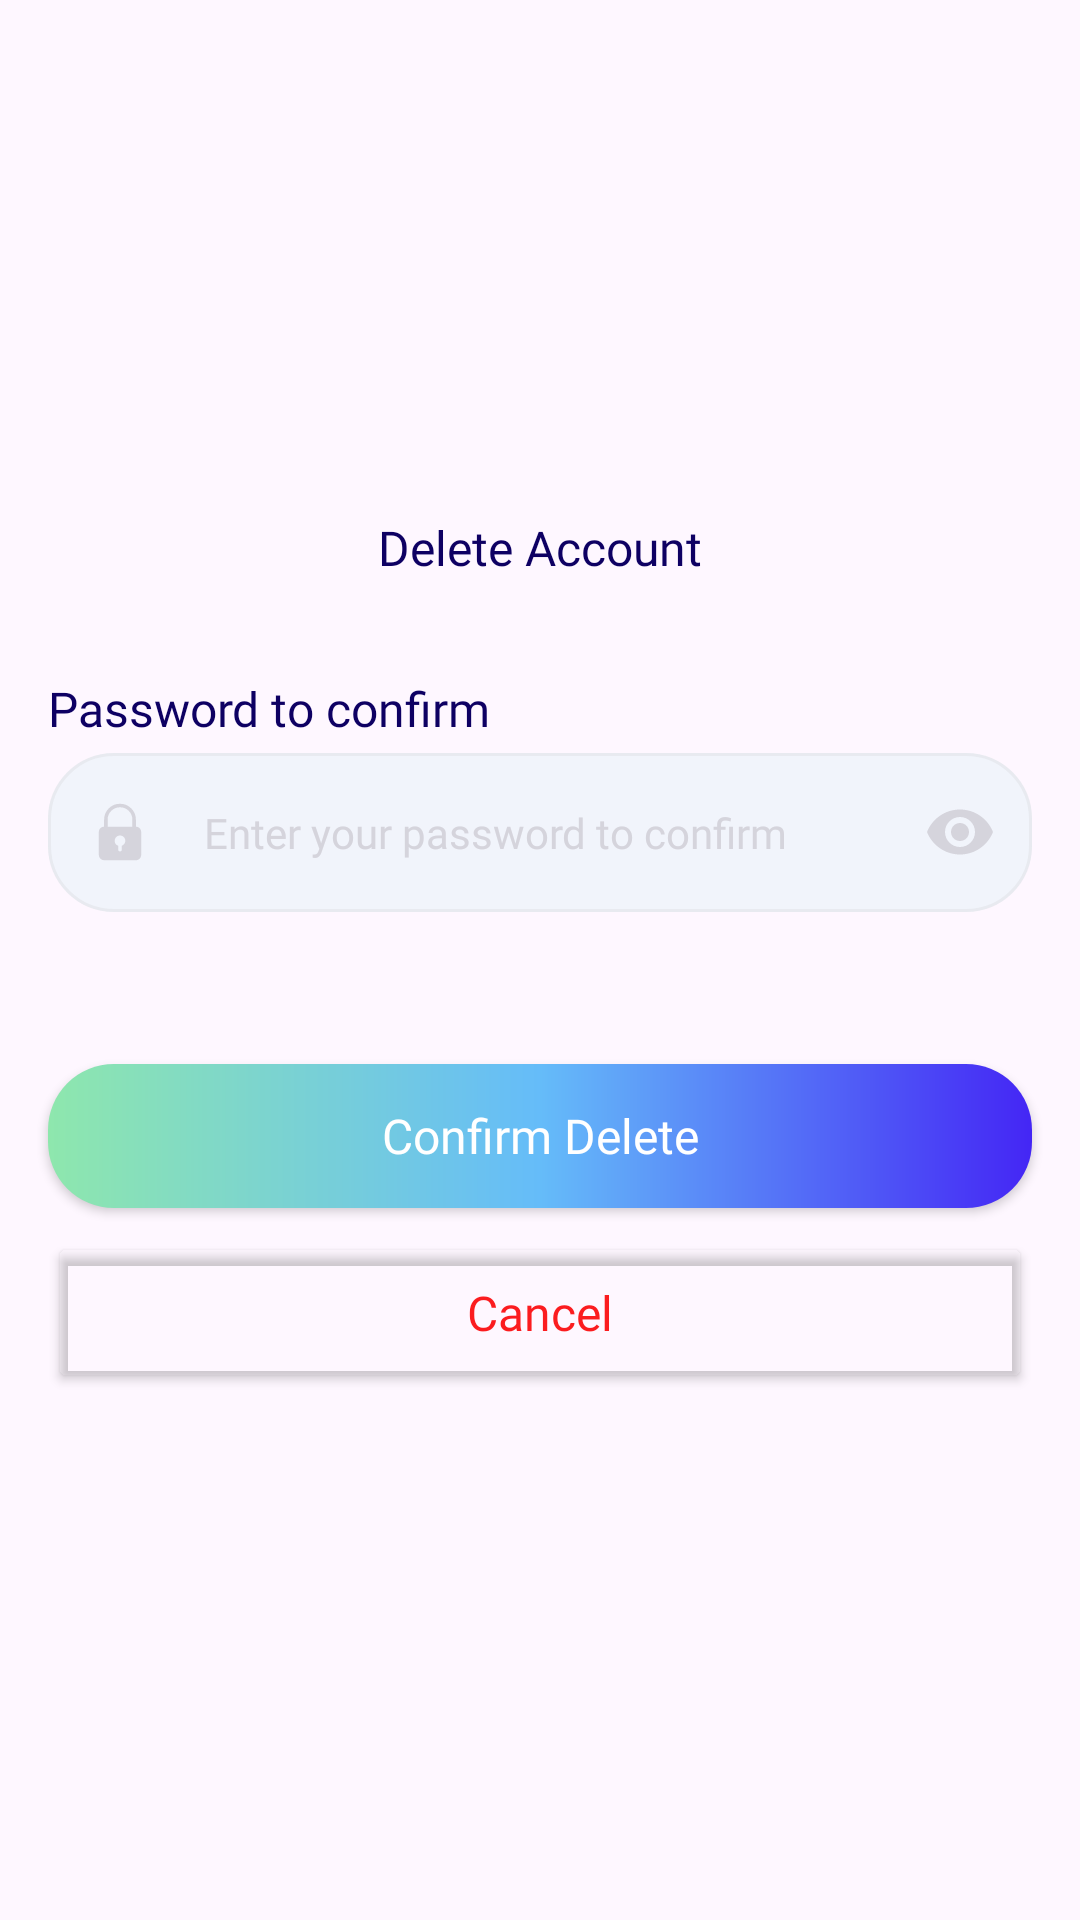

Reconstruct the res/layout file that produces this screen, plus the resources it refers to.
<!-- AndroidManifest.xml: application theme Theme.AlTasherat -->
<!-- res/layout/fragment_delete_account_dialog.xml -->
<?xml version="1.0" encoding="utf-8"?>
<LinearLayout xmlns:android="http://schemas.android.com/apk/res/android"
    xmlns:app="http://schemas.android.com/apk/res-auto"
    android:id="@+id/list"
    android:layout_width="match_parent"
    android:layout_height="wrap_content"
    android:clipToPadding="false"
    android:gravity="center"
    android:orientation="vertical"
    app:layout_behavior="com.google.android.material.bottomsheet.BottomSheetBehavior">

    <View
        android:id="@+id/drag_handle"
        android:layout_width="114dp"
        android:layout_height="4dp"
        android:layout_marginBottom="16dp"
        android:background="@drawable/shape_drag_handle" />

    <TextView
        android:id="@+id/text_title"
        style="@style/TextView.Heavy"
        android:layout_width="wrap_content"
        android:layout_height="wrap_content"
        android:layout_marginHorizontal="16dp"
        android:text="@string/delete_account"
        android:textAlignment="center" />

    <TextView
        android:id="@+id/text_password"
        style="@style/TextView.Bold"
        android:layout_width="wrap_content"
        android:layout_height="wrap_content"
        android:layout_gravity="start"
        android:layout_marginHorizontal="16dp"
        android:layout_marginTop="32dp"
        android:text="@string/password_to_confirm" />

    <com.google.android.material.textfield.TextInputLayout
        android:id="@+id/input_password"
        style="@style/TextInputLayout.Password"
        android:layout_width="match_parent"
        android:layout_height="wrap_content">

        <com.google.android.material.textfield.TextInputEditText
            style="@style/TextInputEditText.Password"
            android:layout_width="match_parent"
            android:layout_height="match_parent"
            android:hint="@string/enter_password_to_confirm" />
    </com.google.android.material.textfield.TextInputLayout>

    <Button
        android:id="@+id/button_confirm"
        style="@style/Button.Delete"
        android:layout_width="match_parent"
        android:layout_height="wrap_content"
        android:layout_marginTop="32dp"
        android:text="@string/confirm_delete" />

    <Button
        android:id="@+id/button_cancel"
        style="@style/Button.OutLined"
        android:layout_width="match_parent"
        android:layout_height="wrap_content"
        android:layout_marginTop="8dp"
        android:layout_marginBottom="24dp"
        android:text="@string/cancel" />
</LinearLayout>
<!-- resources referenced by this layout -->
<resources>
  <string name="cancel">Cancel</string>
  <string name="confirm_delete">Confirm Delete</string>
  <string name="delete_account">Delete Account</string>
  <string name="enter_password_to_confirm">Enter your password to confirm</string>
  <string name="password_to_confirm">Password to confirm</string>
  <style name="Button.Delete" parent="Button.Primary">
          <item name="icon">@drawable/ic_delete</item>
          <item name="iconTint">@null</item>
          <item name="iconSize">32dp</item>
          <item name="android:paddingVertical">6dp</item>
      </style>
  <style name="TextInputEditText.Password" parent="TextInputEditText.OutlinedBox">
          <item name="android:inputType">textPassword</item>
          <item name="android:imeOptions">actionNext</item>
      </style>
  <style name="TextInputLayout.Password" parent="TextInputLayout.OutlinedBox">
          <item name="startIconDrawable">@drawable/ic_pass</item>
          <item name="endIconMode">password_toggle</item>
          <item name="endIconTint">@color/icon_input</item>
      </style>
  <style name="TextView.Bold" parent="TextView">
          <item name="android:textAppearance">@style/Font.Bold</item>
      </style>
  <style name="TextView.Heavy" parent="TextView">
          <item name="android:textAppearance">@style/Font.Heavy</item>
      </style>
  <style name="Theme.AlTasherat" parent="Base.Theme.AlTasherat" />
  <style name="Button.Primary" parent="Button">
          <item name="android:background">@drawable/shape_button</item>
      </style>
  <color name="red">#FB1C1F</color>
  <color name="icon_input">#D5D4DC</color>
  <style name="Font.Bold" parent="Font">
          <item name="android:fontFamily">@font/app_font_bold</item>
      </style>
  <style name="Font.Heavy" parent="Font">
          <item name="android:fontFamily">@font/app_font_heavy</item>
      </style>
  <color name="white">#FFFFFFFF</color>
  <color name="text">#0E0063</color>
  <color name="text_input">#D5D4DC</color>
  <style name="Font.SemiBold" parent="Font">
          <item name="android:fontFamily">@font/app_font_semibold</item>
      </style>
  <color name="bg_input">#F1F4FB</color>
  <color name="error">#CE6679</color>
  <style name="TextInputLayoutError" parent="Font.Regular">
          <item name="android:textColor">@color/error</item>
          <item name="android:textSize">11sp</item>
      </style>
  <style name="Font" parent="@android:style/TextAppearance" />
  <style name="ThemeOverlay.App.BottomSheetDialog" parent="ThemeOverlay.Material3.BottomSheetDialog">
          <item name="bottomSheetStyle">@style/ModalBottomSheetDialog</item>
      </style>
  <style name="SnackBarStyle" parent="@style/Widget.Material3.Snackbar">
          <item name="android:layout_margin">16dp</item>
          <item name="backgroundTint">@color/bg_card</item>
          <item name="cornerRadius">16dp</item>
      </style>
  <style name="SnackBarText" parent="@style/Widget.Material3.Snackbar.TextView">
          <item name="android:textAppearance">@style/Font.SemiBold</item>
          <item name="android:textSize">14sp</item>
          <item name="android:textColor">@color/text</item>
      </style>
  <color name="secondary">#65BCF9</color>
  <color name="accent">#8EE7AD</color>
  <color name="primary">#4426F5</color>
  <style name="Font.Regular" parent="Font">
          <item name="android:fontFamily">@font/app_font_regular</item>
      </style>
  <style name="ModalBottomSheetDialog" parent="Widget.Material3.BottomSheet.Modal">
          <item name="backgroundTint">@color/bg</item>
          <item name="shapeAppearance">@style/ShapeAppearance.App.LargeComponent</item>
      </style>
  <color name="bg_card">#FFFFFFFF</color>
  <color name="bg">#FFFFFFFF</color>
  <style name="ShapeAppearance.App.LargeComponent" parent="ShapeAppearance.Material3.LargeComponent">
          <item name="cornerFamily">rounded</item>
          <item name="cornerSize">50dp</item>
      </style>
</resources>
